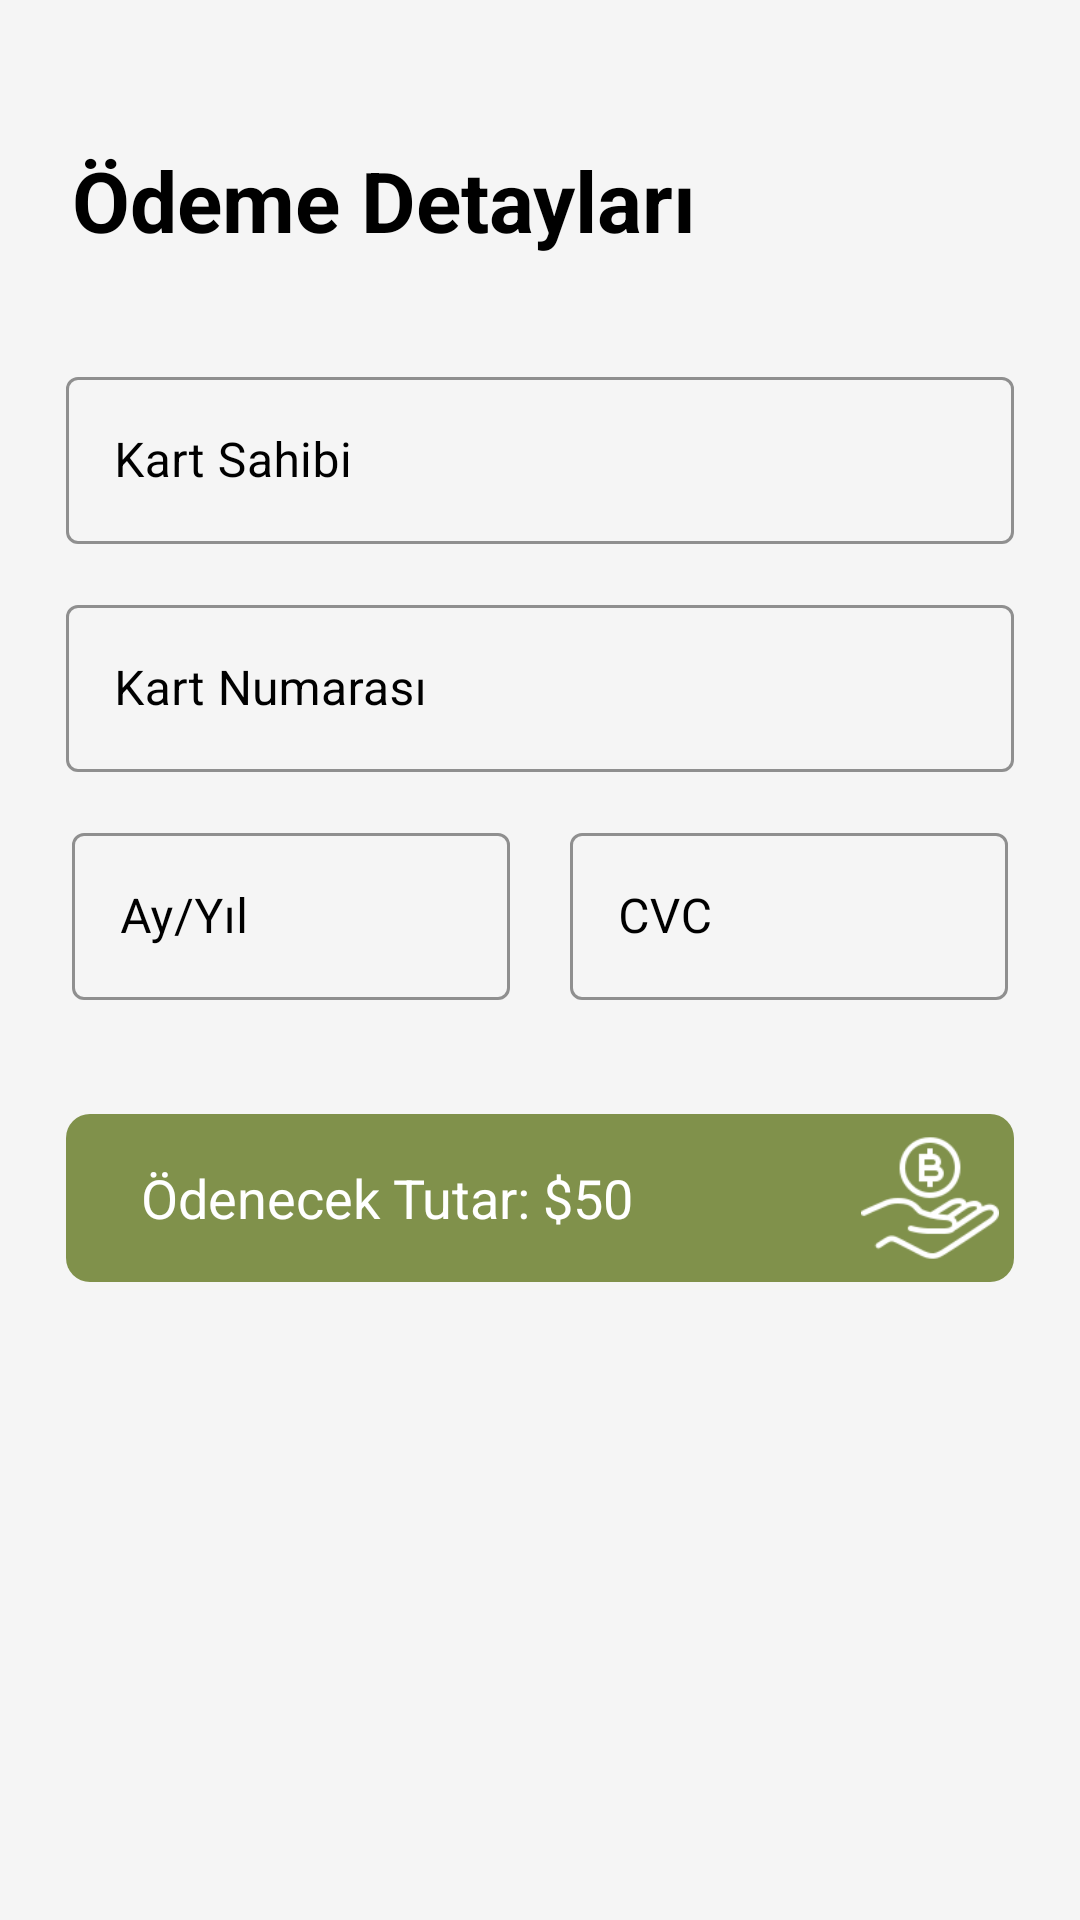

This screen was rendered from an Android layout file. Write that file and the resources it references.
<!-- AndroidManifest.xml: application theme Theme.ElectricVehicle.NoActionBar -->
<!-- res/layout/activity_pay.xml -->
<?xml version="1.0" encoding="utf-8"?>
<androidx.constraintlayout.widget.ConstraintLayout xmlns:android="http://schemas.android.com/apk/res/android"

    xmlns:app="http://schemas.android.com/apk/res-auto"
    xmlns:tools="http://schemas.android.com/tools"
    android:layout_width="match_parent"
    android:layout_height="match_parent"
    android:background="#F5F5F5">

    
    <TextView
        android:id="@+id/textViewPaymentDetails"
        android:layout_width="wrap_content"
        android:layout_height="wrap_content"
        android:text="Ödeme Detayları"
        android:textSize="28sp"
        android:textStyle="bold"
        android:textColor="#000000"
        app:layout_constraintStart_toStartOf="parent"
        app:layout_constraintTop_toTopOf="parent"
        android:layout_marginTop="48dp"
        android:layout_marginStart="24dp"
        />

    
    <com.google.android.material.textfield.TextInputLayout
        android:id="@+id/editTextCardName"
        style="@style/Widget.MaterialComponents.TextInputLayout.OutlinedBox"
        android:layout_width="match_parent"
        android:layout_height="wrap_content"
        android:layout_marginTop="35dp"
        android:hint="Kart Sahibi"
        android:inputType="number"
        android:maxLength="11"
        android:layout_marginStart="22dp"
        android:layout_marginEnd="22dp"
        app:layout_constraintTop_toBottomOf="@+id/textViewPaymentDetails"
        android:textColorHint="@color/black"
        app:boxStrokeColor="#80914B">

        <com.google.android.material.textfield.TextInputEditText
            android:layout_width="match_parent"
            android:layout_height="wrap_content"
            android:inputType="textEmailAddress"
            android:singleLine="true"
            android:textColor="@color/black" />

    </com.google.android.material.textfield.TextInputLayout>

    
    <com.google.android.material.textfield.TextInputLayout
        android:id="@+id/editTextCardNumber"
        style="@style/Widget.MaterialComponents.TextInputLayout.OutlinedBox"
        android:layout_width="match_parent"
        android:layout_height="wrap_content"
        android:layout_marginTop="15dp"
        android:hint="Kart Numarası"
        android:inputType="number"
        android:maxLength="11"
        android:layout_marginStart="22dp"
        android:layout_marginEnd="22dp"
        app:layout_constraintTop_toBottomOf="@+id/editTextCardName"
        android:textColorHint="@color/black"
        app:boxStrokeColor="#80914B">

        <com.google.android.material.textfield.TextInputEditText
            android:layout_width="match_parent"
            android:layout_height="wrap_content"
            android:inputType="textEmailAddress"
            android:singleLine="true"
            android:textColor="@color/black" />

    </com.google.android.material.textfield.TextInputLayout>

    
    <com.google.android.material.textfield.TextInputLayout
        android:id="@+id/editTextCardEx"
        style="@style/Widget.MaterialComponents.TextInputLayout.OutlinedBox"
        android:layout_width="match_parent"
        android:layout_height="wrap_content"
        android:layout_marginTop="15dp"
        android:hint="Ay/Yıl"
        android:inputType="number"
        android:maxLength="11"
        android:layout_marginStart="24dp"
        android:layout_marginEnd="190dp"
        app:layout_constraintTop_toBottomOf="@+id/editTextCardNumber"
        android:textColorHint="@color/black"
        app:boxStrokeColor="#80914B"
        >

        <com.google.android.material.textfield.TextInputEditText
            android:layout_width="match_parent"
            android:layout_height="wrap_content"
            android:inputType="textEmailAddress"
            android:singleLine="true"
            android:textColor="@color/black" />

    </com.google.android.material.textfield.TextInputLayout>

    
    <com.google.android.material.textfield.TextInputLayout
        android:id="@+id/editTextCardCvc"
        style="@style/Widget.MaterialComponents.TextInputLayout.OutlinedBox"
        android:layout_width="match_parent"
        android:layout_height="wrap_content"
        android:layout_marginTop="15dp"
        android:hint="CVC"
        android:inputType="number"
        android:maxLength="11"
        android:layout_marginStart="190dp"
        android:layout_marginEnd="24dp"
        app:layout_constraintTop_toBottomOf="@+id/editTextCardNumber"
        android:textColorHint="@color/black"
        app:boxStrokeColor="#80914B"
        >

        <com.google.android.material.textfield.TextInputEditText
            android:layout_width="match_parent"
            android:layout_height="wrap_content"
            android:inputType="textEmailAddress"
            android:singleLine="true"
            android:textColor="@color/black" />

    </com.google.android.material.textfield.TextInputLayout>

    
    <RelativeLayout
        android:layout_width="0dp"
        android:layout_height="56dp"
        android:layout_marginTop="38dp"
        android:layout_marginStart="22dp"
        android:layout_marginEnd="22dp"
        app:layout_constraintStart_toStartOf="parent"
        app:layout_constraintEnd_toEndOf="parent"
        app:layout_constraintTop_toBottomOf="@+id/editTextCardEx">

        <ImageButton
            android:id="@+id/buttonPay"
            android:layout_width="match_parent"
            android:layout_height="match_parent"
            android:background="@drawable/button_background"
            android:padding="5dp"
            android:scaleType="fitEnd"
            android:src="@drawable/credit_card" />

        <TextView
            android:id="@+id/buttonPayText"
            android:layout_width="wrap_content"
            android:layout_height="wrap_content"
            android:layout_alignParentLeft="true"
            android:layout_centerInParent="true"
            android:layout_marginStart="25dp"
            android:text="Ödenecek Tutar: $50"
            android:textColor="#FFFFFF"
            android:textSize="18sp" />
    </RelativeLayout>
</androidx.constraintlayout.widget.ConstraintLayout>
<!-- resources referenced by this layout -->
<resources>
  <color name="black">#FF000000</color>
  <!-- drawable button_background (drawable) -->
  <?xml version="1.0" encoding="utf-8"?>
  <shape xmlns:android="http://schemas.android.com/apk/res/android">
      <solid android:color="#80914B" /> 
      <corners android:radius="8dp" />
  </shape>
  <!-- drawable credit_card: png bitmap (drawable, 2799 bytes) -->
  <style name="Theme.ElectricVehicle.NoActionBar">
  
          <item name="windowActionBar">false</item>
          <item name="windowNoTitle">true</item>
  
      </style>
</resources>
